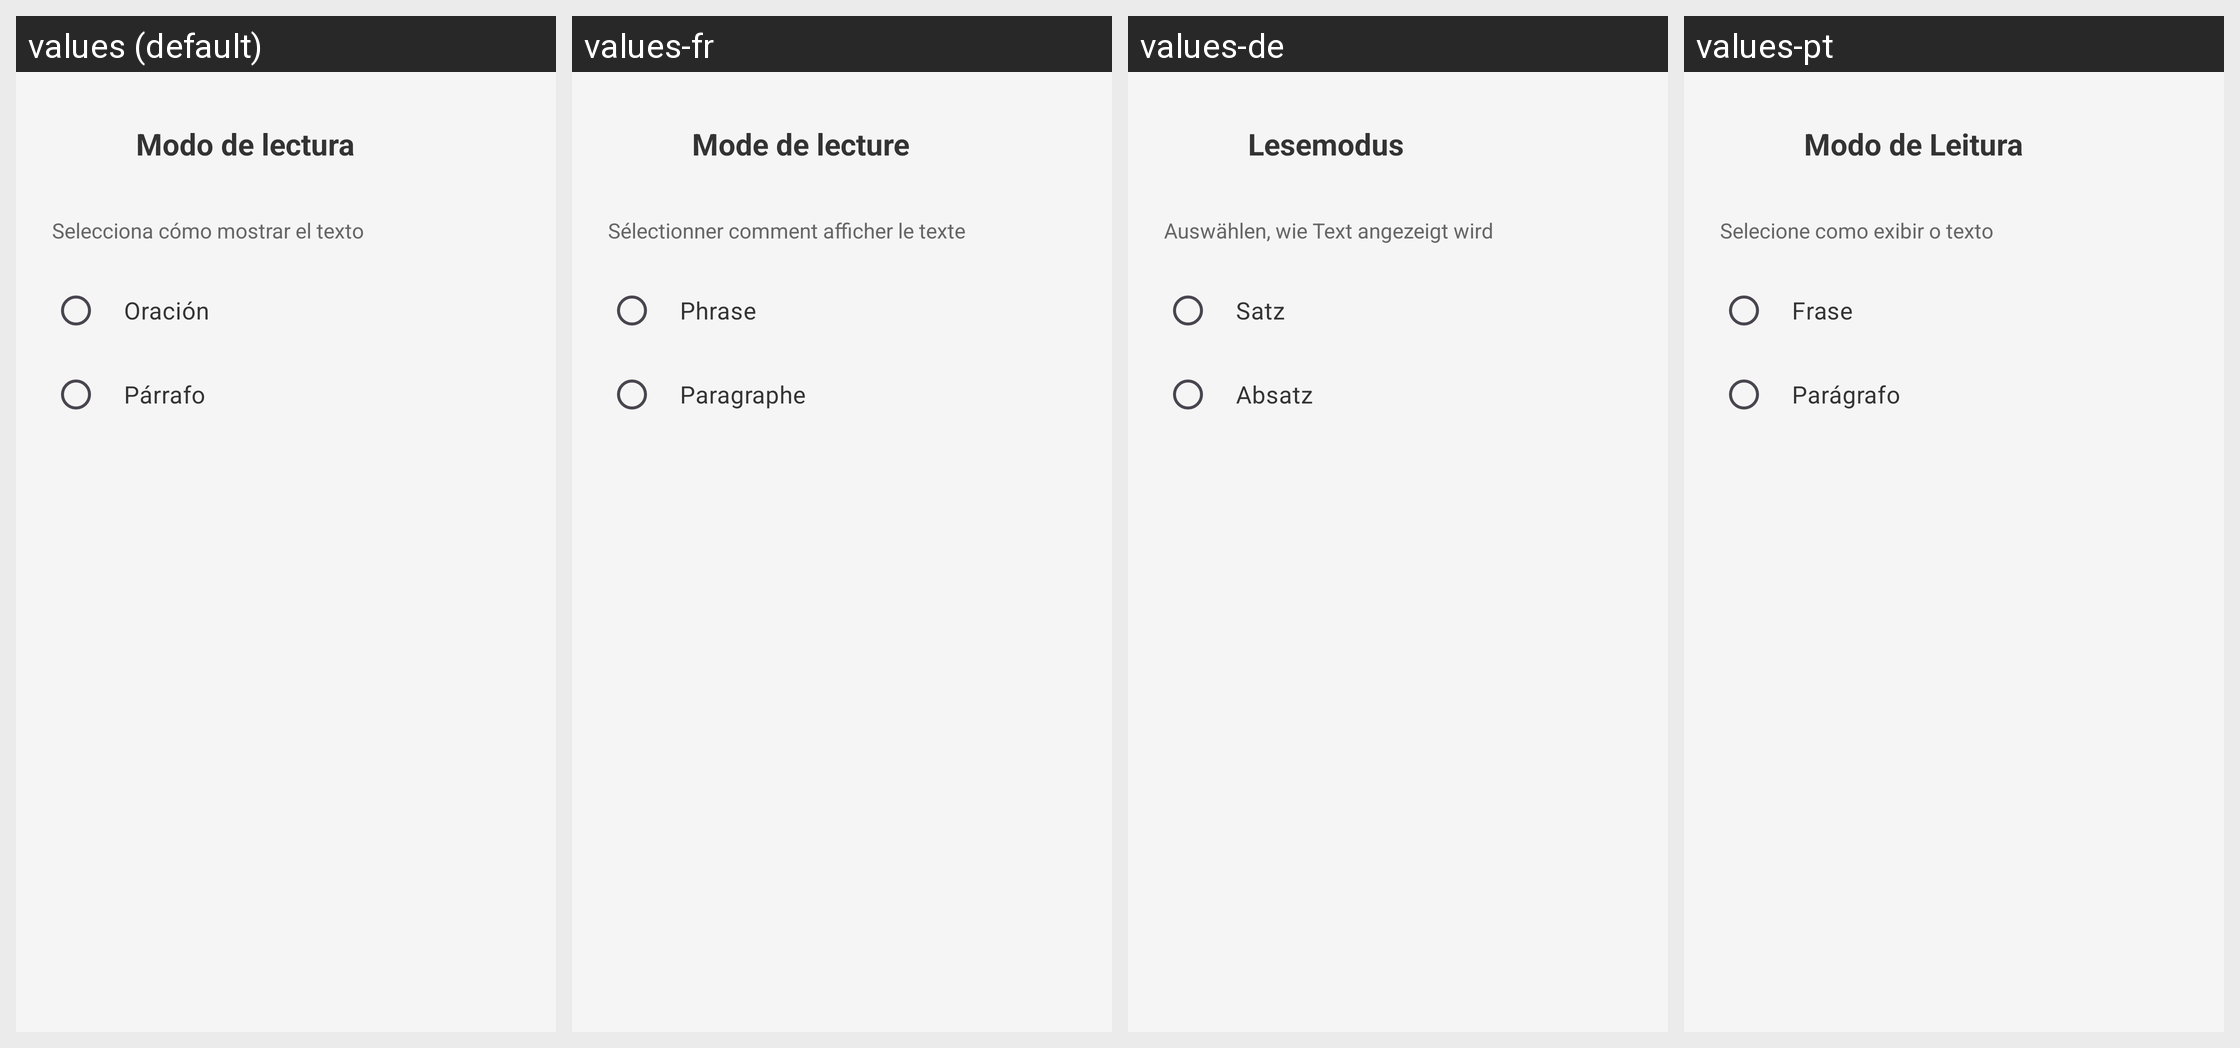

Locale-by-locale string values for the Android screen shown in this grid:
Android screen res/layout/dialog_settings_reading_mode.xml rendered under 4 locales, left to right: values (default), values-fr, values-de, values-pt. Device: Nexus 5 (rendered at 1080×1920; each locale shown at half size, 540×960, under a caption strip naming it); theme Theme.BookBits.
Other locales in the repository, not shown: values-en.
Strings drawn on this screen, with the default value and each locale's value (text and hints the layout hard-codes, and strings that could not be matched under every locale, appear in the picture but are not listed):

reading_mode
  values: Modo de lectura
  values-fr: Mode de lecture
  values-de: Lesemodus
  values-pt: Modo de Leitura

reading_mode_description
  values: Selecciona cómo mostrar el texto
  values-fr: Sélectionner comment afficher le texte
  values-de: Auswählen, wie Text angezeigt wird
  values-pt: Selecione como exibir o texto

reading_mode_sentence
  values: Oración
  values-fr: Phrase
  values-de: Satz
  values-pt: Frase

reading_mode_paragraph
  values: Párrafo
  values-fr: Paragraphe
  values-de: Absatz
  values-pt: Parágrafo
